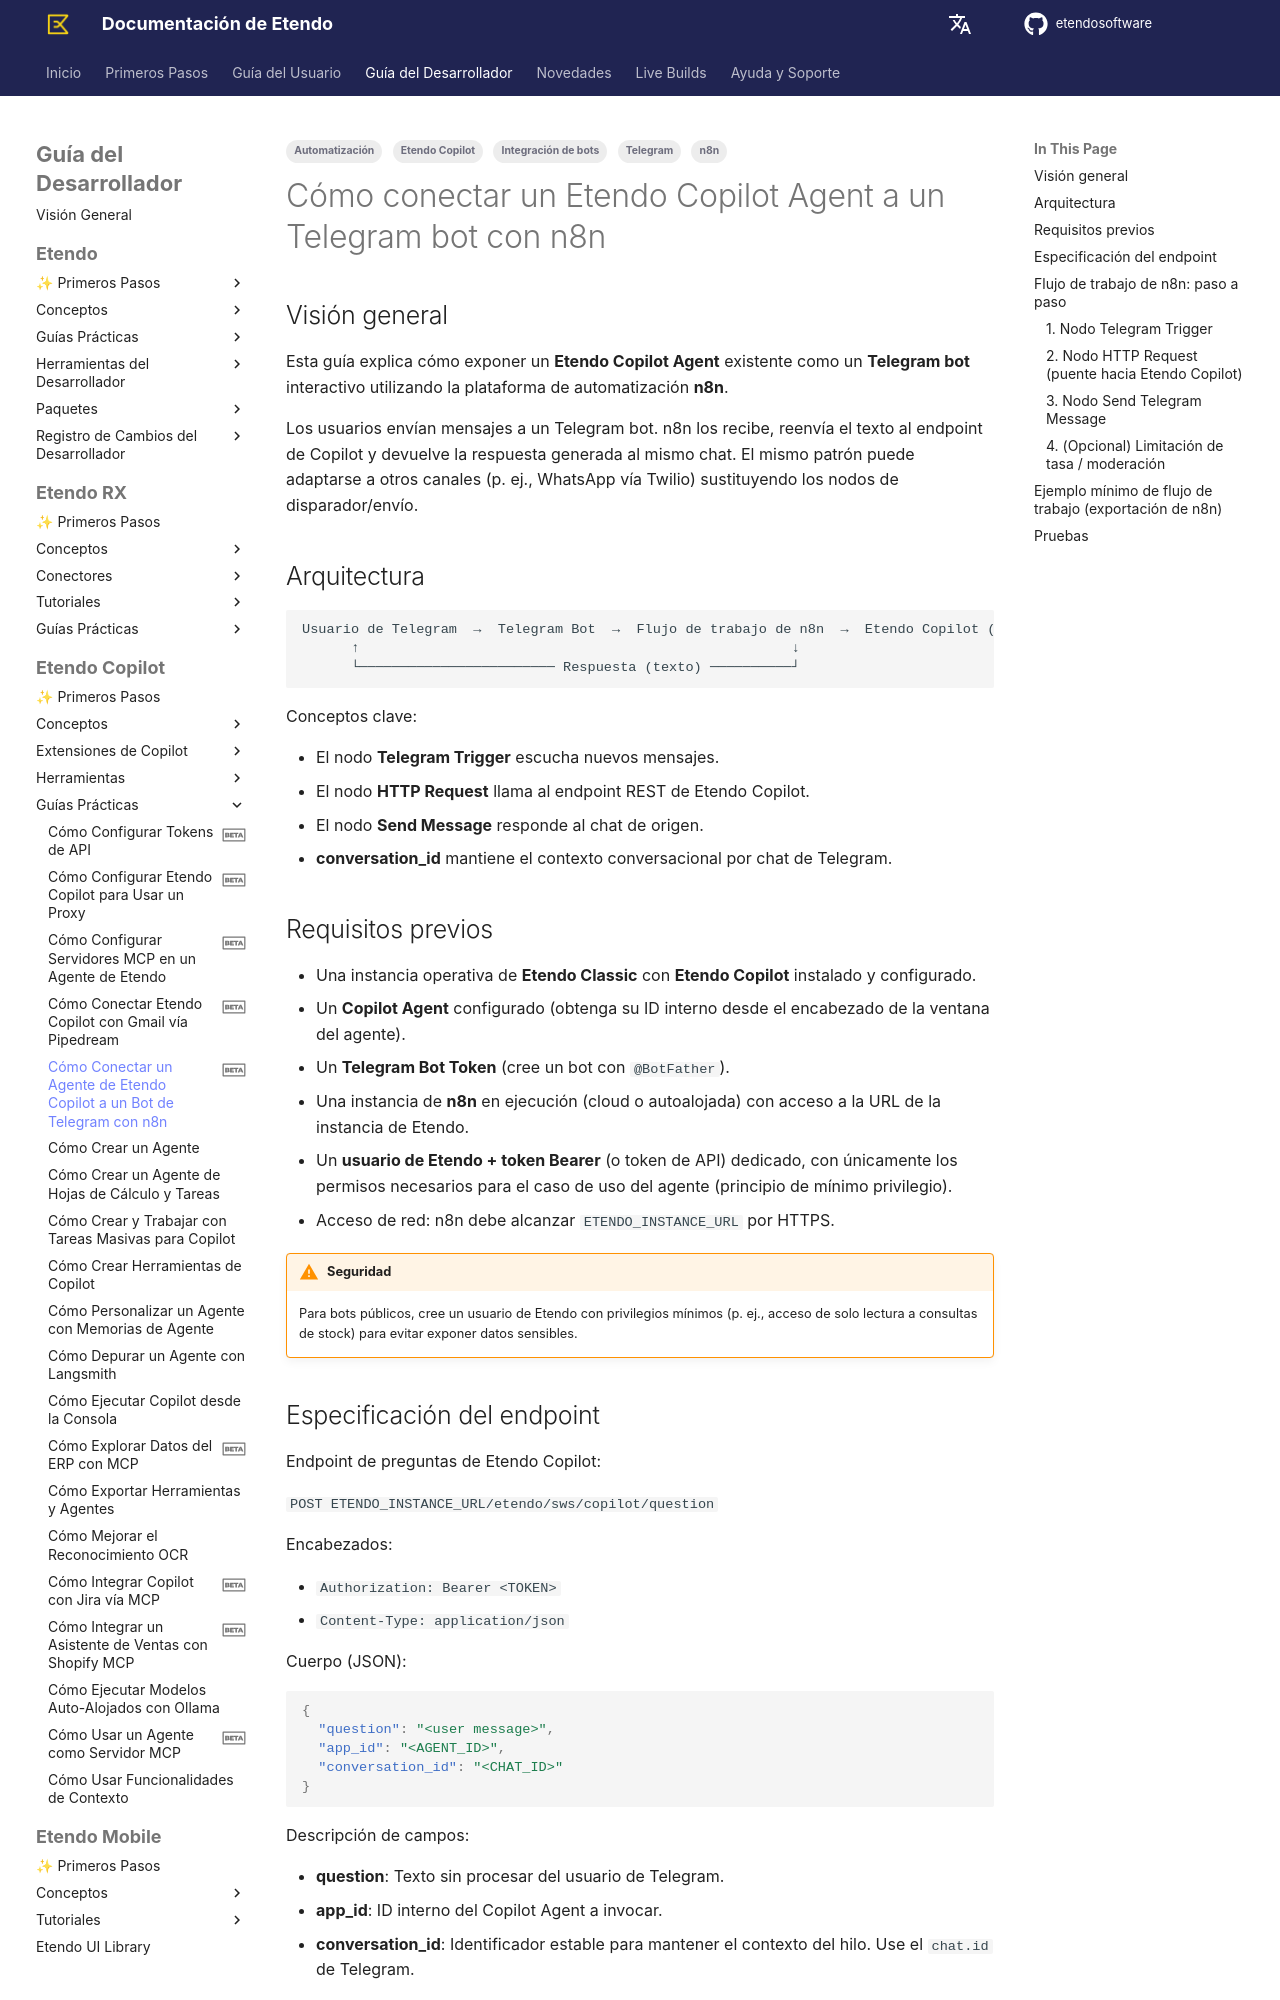

repository: etendosoftware/docs · page: es/developer-guide/etendo-copilot/how-to-guides/how-to-connect-agent-telegram-bot-with-n8n/index.html · generator: mkdocs

---
title: Cómo conectar un Etendo Copilot Agent a un Telegram bot con n8n
status: beta
tags:
  - Etendo Copilot
  - Telegram
  - n8n
  - Automatización
  - Integración de bots
---

# Cómo conectar un Etendo Copilot Agent a un Telegram bot con n8n { #how-to-connect-an-etendo-copilot-agent-to-a-telegram-bot-with-n8n }

## Visión general { #overview }

Esta guía explica cómo exponer un **Etendo Copilot Agent** existente como un **Telegram bot** interactivo utilizando la plataforma de automatización **n8n**. 

Los usuarios envían mensajes a un Telegram bot. n8n los recibe, reenvía el texto al endpoint de Copilot y devuelve la respuesta generada al mismo chat. El mismo patrón puede adaptarse a otros canales (p. ej., WhatsApp vía Twilio) sustituyendo los nodos de disparador/envío.

## Arquitectura { #architecture }

```
Usuario de Telegram  →  Telegram Bot  →  Flujo de trabajo de n8n  →  Etendo Copilot (Agent)
      ↑                                                     ↓
      └──────────────────────── Respuesta (texto) ──────────┘
```

Conceptos clave:

- El nodo **Telegram Trigger** escucha nuevos mensajes.
- El nodo **HTTP Request** llama al endpoint REST de Etendo Copilot.
- El nodo **Send Message** responde al chat de origen.
- **conversation_id** mantiene el contexto conversacional por chat de Telegram.

## Requisitos previos { #prerequisites }

- Una instancia operativa de **Etendo Classic** con **Etendo Copilot** instalado y configurado.
- Un **Copilot Agent** configurado (obtenga su ID interno desde el encabezado de la ventana del agente).
- Un **Telegram Bot Token** (cree un bot con `@BotFather`).
- Una instancia de **n8n** en ejecución (cloud o autoalojada) con acceso a la URL de la instancia de Etendo.
- Un **usuario de Etendo + token Bearer** (o token de API) dedicado, con únicamente los permisos necesarios para el caso de uso del agente (principio de mínimo privilegio).
- Acceso de red: n8n debe alcanzar `ETENDO_INSTANCE_URL` por HTTPS.

!!! warning "Seguridad"
    Para bots públicos, cree un usuario de Etendo con privilegios mínimos (p. ej., acceso de solo lectura a consultas de stock) para evitar exponer datos sensibles.

## Especificación del endpoint { #endpoint-specification }

Endpoint de preguntas de Etendo Copilot:

`POST ETENDO_INSTANCE_URL/etendo/sws/copilot/question`

Encabezados:

- `Authorization: Bearer <TOKEN>`
- `Content-Type: application/json`

Cuerpo (JSON):
```json
{
  "question": "<user message>",
  "app_id": "<AGENT_ID>",
  "conversation_id": "<CHAT_ID>"
}
```

Descripción de campos:

- **question**: Texto sin procesar del usuario de Telegram.
- **app_id**: ID interno del Copilot Agent a invocar.
- **conversation_id**: Identificador estable para mantener el contexto del hilo. Use el `chat.id` de Telegram.

## Flujo de trabajo de n8n: paso a paso { #n8n-workflow-step-by-step }
